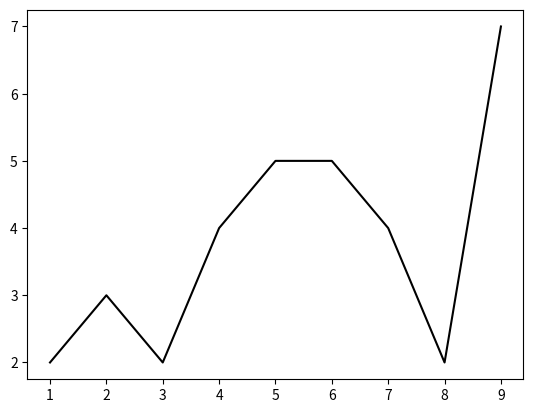

Write Python code to recreate this figure. (Note: this script raises an exception after producing the figure.)
#! /usr/bin/env python3
# coding: utf-8

import numpy as np
from matplotlib import pyplot as plt
from matplotlib.backends.backend_agg import FigureCanvasAgg
import io

print ("Content-Type: text/html\n");

plt.figure()

def main():

    def graph_view():

        fig, ax = plt.subplots()

        x = np.array([1,2,3,4,5,6,7,8,9])
        y = np.array([2,3,2,4,5,5,4,2,7])

        ax.plot(x, y, color="black")

        canvas = FigureCanvasAgg(fig)
        buf = io.StringIO()
        canvas.print_png("/root/app/web_test/tmp.png")
        # data = buf.getvalue()

        # response = make_response(data)
        # response.headers['Content-Type'] = 'image/png'
        # response.headers['Content-Length'] = len(data)
        # return response

        print("<img src='./../tmp.png' alt='graph_image'>")

    def html_view():
        print("""
        <head><meta charset='utf-8'><title>htmlグラフ描写</title></head>
        <body><h1>折れ線グラフ</h1><div id='graph'>
        """)
        graph_view()
        print("""
        </div></body>
        """)

    html_view()

main()
